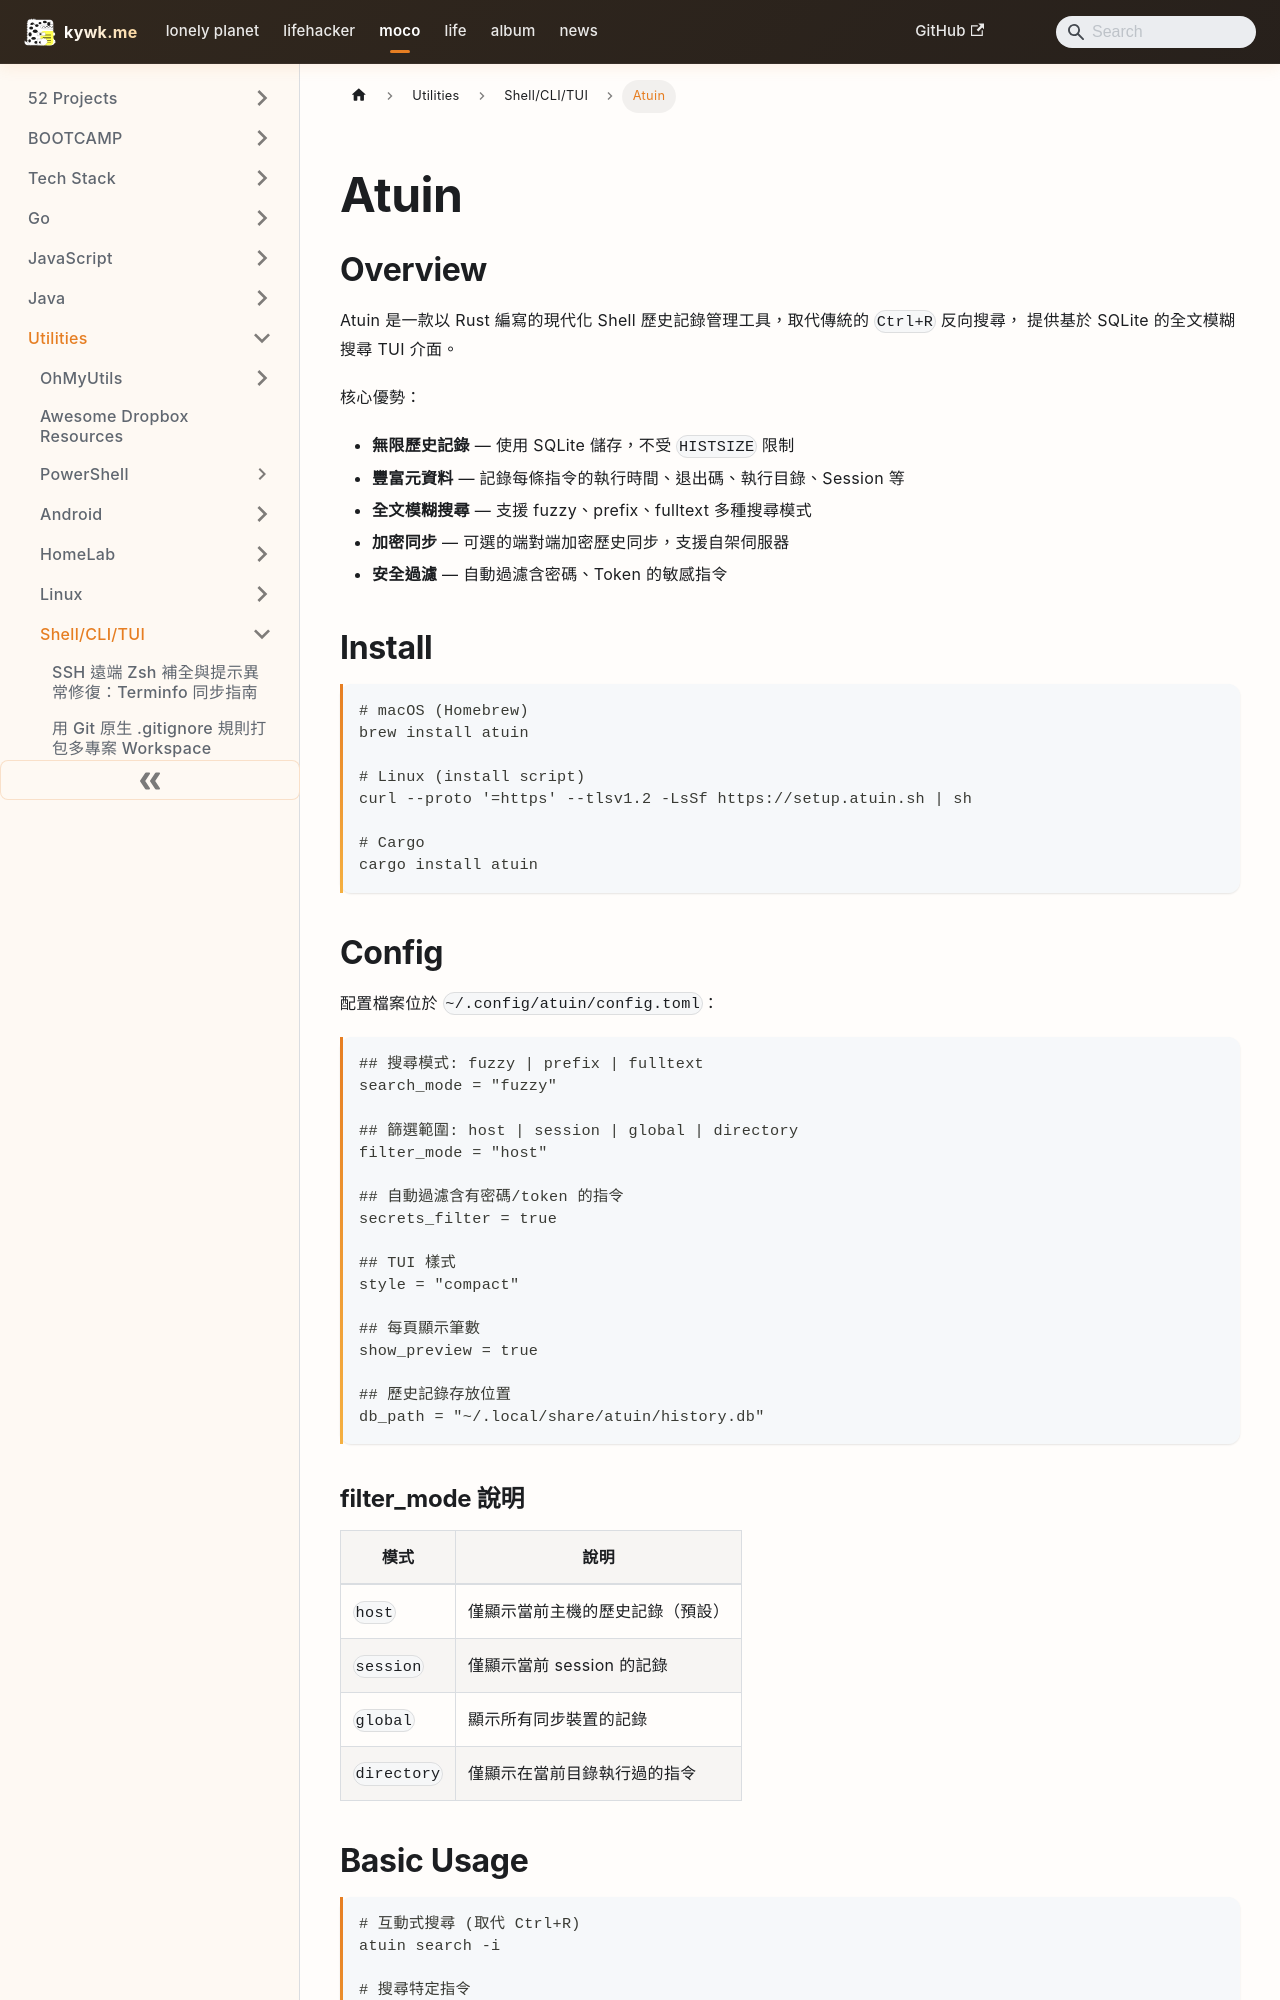

repository: kywk/kywk.github.io · page: moco/utilities/cli/atuin/index.html · generator: docusaurus

---
title: Atuin
description: 現代化 Shell 歷史記錄管理工具，以 SQLite 為後端提供全文模糊搜尋 TUI
image: /img/placeholder.png
tags: [CLI, Shell, History]
sidebar_position: 10
hide_table_of_contents: true
date_created: 2026-07-26
date_updated: 2026-07-26
---

# Atuin

## Overview

Atuin 是一款以 Rust 編寫的現代化 Shell 歷史記錄管理工具，取代傳統的 `Ctrl+R` 反向搜尋，
提供基於 SQLite 的全文模糊搜尋 TUI 介面。

核心優勢：

- **無限歷史記錄** — 使用 SQLite 儲存，不受 `HISTSIZE` 限制
- **豐富元資料** — 記錄每條指令的執行時間、退出碼、執行目錄、Session 等
- **全文模糊搜尋** — 支援 fuzzy、prefix、fulltext 多種搜尋模式
- **加密同步** — 可選的端對端加密歷史同步，支援自架伺服器
- **安全過濾** — 自動過濾含密碼、Token 的敏感指令

## Install

```bash
# macOS (Homebrew)
brew install atuin

# Linux (install script)
curl --proto '=https' --tlsv1.2 -LsSf https://setup.atuin.sh | sh

# Cargo
cargo install atuin
```

## Config

配置檔案位於 `~/.config/atuin/config.toml`：

```toml
## 搜尋模式: fuzzy | prefix | fulltext
search_mode = "fuzzy"

## 篩選範圍: host | session | global | directory
filter_mode = "host"

## 自動過濾含有密碼/token 的指令
secrets_filter = true

## TUI 樣式
style = "compact"

## 每頁顯示筆數
show_preview = true

## 歷史記錄存放位置
db_path = "~/.local/share/atuin/history.db"
```

### filter_mode 說明

| 模式 | 說明 |
|------|------|
| `host` | 僅顯示當前主機的歷史記錄（預設） |
| `session` | 僅顯示當前 session 的記錄 |
| `global` | 顯示所有同步裝置的記錄 |
| `directory` | 僅顯示在當前目錄執行過的指令 |
